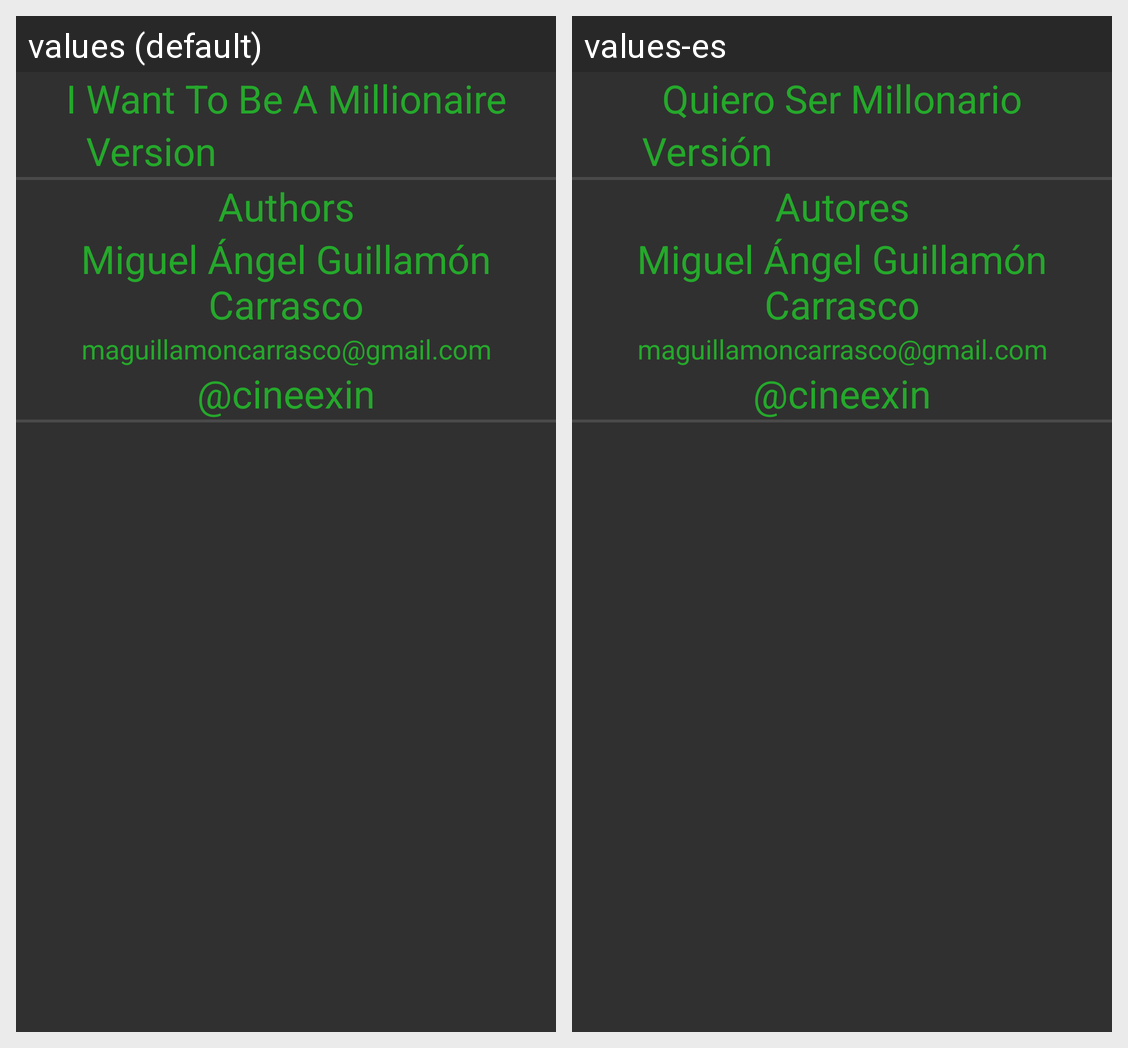

Here is an Android app screen in its default locale and in the app's own translations. Write out the translated-string differences for the strings that appear on this screen.
Android screen res/layout/activity_credits.xml rendered under 2 locales, left to right: values (default), values-es. Device: Nexus 5 (rendered at 1080×1920; each locale shown at half size, 540×960, under a caption strip naming it); theme AppTheme.
Strings drawn on this screen, with the default value and each locale's value (text and hints the layout hard-codes, and strings that could not be matched under every locale, appear in the picture but are not listed):

app_name
  values: I Want To Be A Millionaire
  values-es: Quiero Ser Millonario

lbl_app_version
  values: Version
  values-es: Versión

lbl_authors
  values: Authors
  values-es: Autores

author_full_name
  values: Miguel Ángel Guillamón Carrasco
  values-es: Miguel Ángel Guillamón Carrasco  [not translated; the default value is used]

author_email
  values: maguillamoncarrasco@gmail.com
  values-es: maguillamoncarrasco@gmail.com  [not translated; the default value is used]

author_twitter
  values: @cineexin
  values-es: @cineexin  [not translated; the default value is used]
